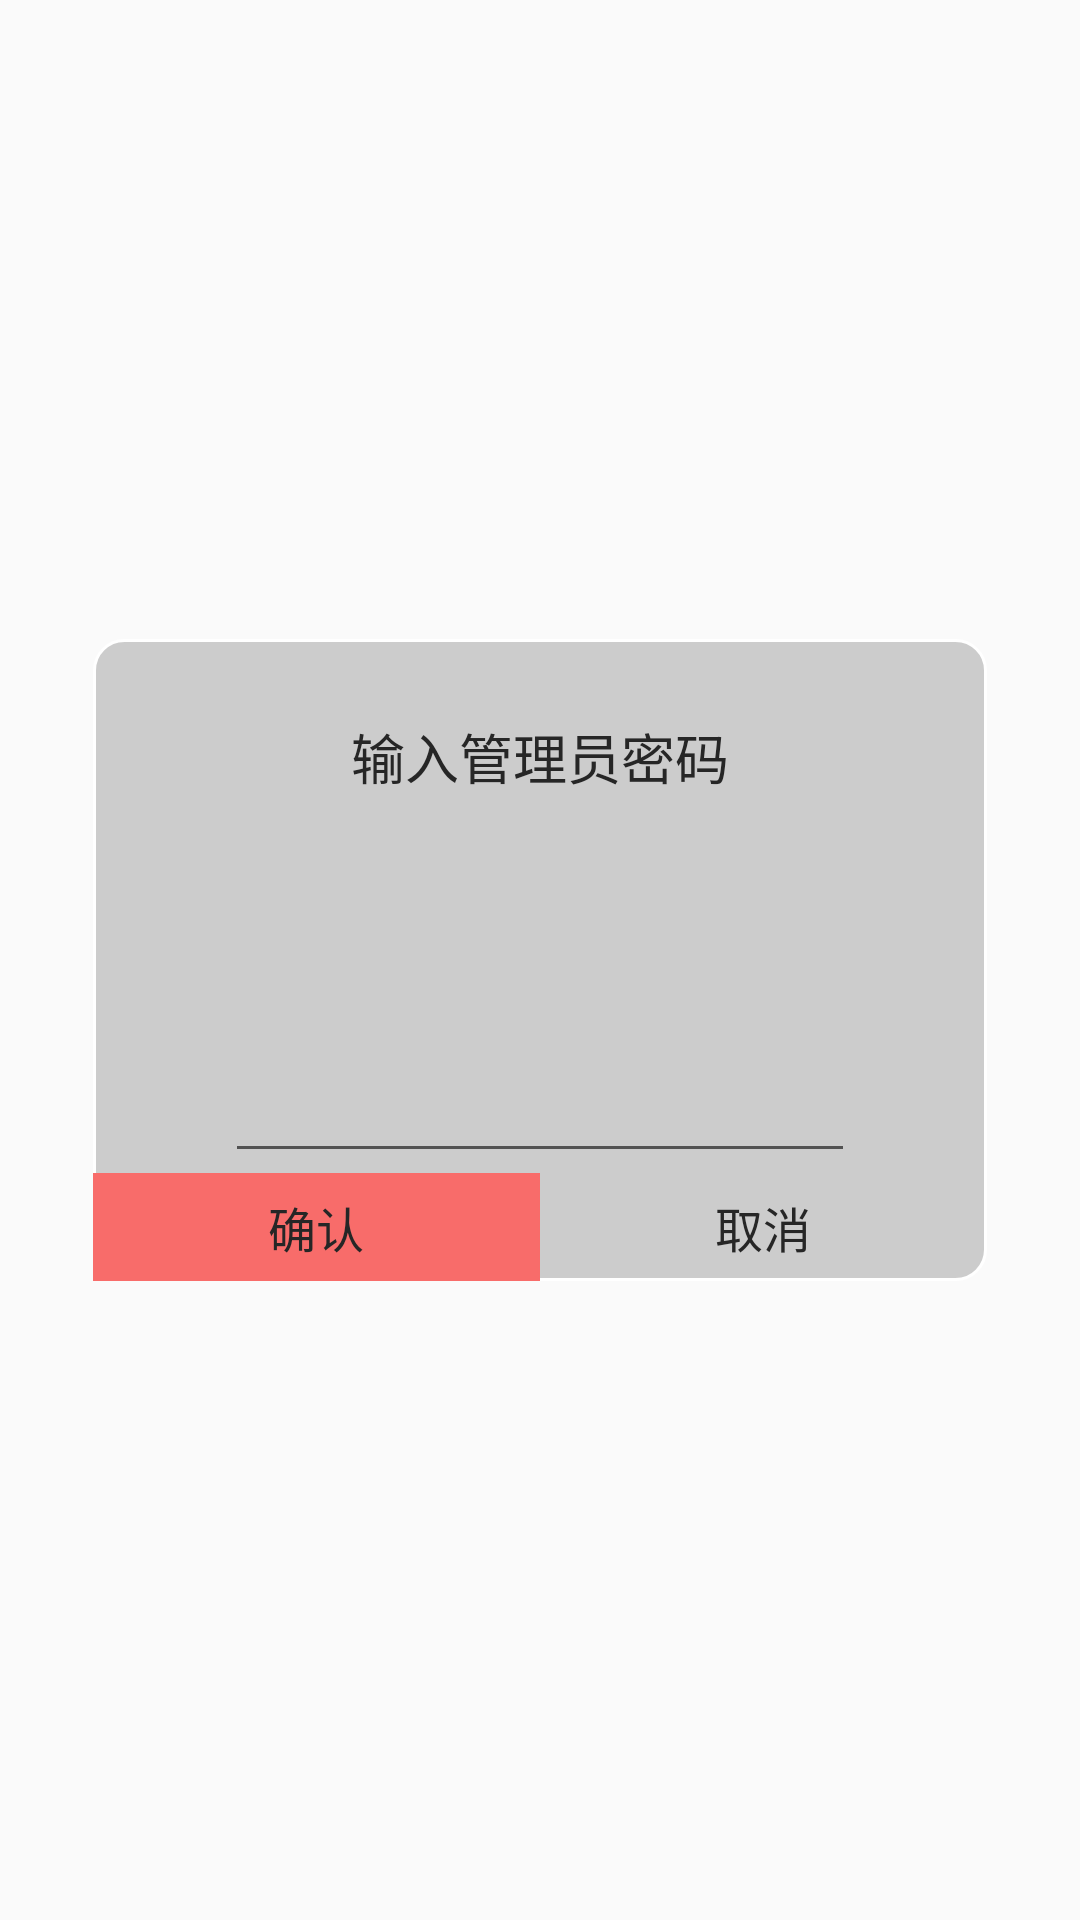

Layout XML and referenced resources for this Android screen:
<!-- AndroidManifest.xml: application theme AppTheme -->
<!-- res/layout/adminlogin.xml -->
<?xml version="1.0" encoding="utf-8"?>
<RelativeLayout xmlns:android="http://schemas.android.com/apk/res/android"
    android:layout_width="match_parent"
    android:layout_height="match_parent">

    <RelativeLayout
        android:layout_width="fill_parent"
        android:layout_height="214dp"
        android:layout_centerVertical="true"
        android:layout_marginLeft="31dp"
        android:layout_marginRight="31dp"
        android:background="@drawable/shape_bgimg">

        <TextView
            android:id="@+id/tetle"
            android:layout_width="wrap_content"
            android:layout_height="wrap_content"
            android:layout_centerHorizontal="true"
            android:layout_marginTop="26dp"
            android:text="输入管理员密码"
            android:textColor="#262626"
            android:textSize="18dp" />

        <TextView
            android:id="@+id/msg_display"
            android:layout_width="wrap_content"
            android:layout_height="wrap_content"
            android:layout_below="@+id/tetle"
            android:layout_centerHorizontal="true"
            android:layout_marginTop="26dp"
            android:textColor="#262626"
            android:textSize="18dp" />

        <EditText
            android:id="@+id/adminpasswordinput"
            android:layout_width="wrap_content"
            android:layout_height="wrap_content"
            android:layout_below="@+id/msg_display"
            android:layout_centerHorizontal="true"
            android:layout_marginTop="34dp"
            android:ems="10"
            android:inputType="numberPassword"
            android:textColor="#ea302e" />

        <LinearLayout
            android:id="@+id/lineardb"
            android:layout_width="match_parent"
            android:layout_height="44dp"
            android:layout_below="@+id/adminpasswordinput"
            android:layout_alignParentBottom="true">

            <TextView
                android:id="@+id/textwzdl"
                android:layout_width="0dp"
                android:layout_height="fill_parent"
                android:layout_weight="1"
                android:background="#f86c6a"
                android:gravity="center"
                android:text="确认"
                android:textColor="#262626"
                android:textSize="16dp" />

            <TextView
                android:id="@+id/textckxq"
                android:layout_width="0dp"
                android:layout_height="fill_parent"
                android:layout_weight="1"

                android:gravity="center"
                android:text="取消"
                android:textColor="#262626"
                android:textSize="16dp" />
        </LinearLayout>

    </RelativeLayout>
</RelativeLayout>
<!-- resources referenced by this layout -->
<resources>
  <!-- drawable shape_bgimg (drawable) -->
  <?xml version="1.0" encoding="utf-8"?>
  <shape xmlns:android="http://schemas.android.com/apk/res/android">
      
      <solid android:color="#cccccc" />
      
      <stroke
          android:width="1dp"
          android:color="#ffffff" />
      
      <corners android:radius="10dp" />
  </shape>
  <style name="AppTheme" parent="Base.Theme.AppCompat.Light.DarkActionBar">
          
          <item name="colorPrimary">@color/colorPrimary</item>
          <item name="colorPrimaryDark">@color/colorPrimaryDark</item>
          <item name="colorAccent">@color/colorAccent</item>
      </style>
  <color name="colorPrimary">#3F51B5</color>
  <color name="colorPrimaryDark">#303F9F</color>
  <color name="colorAccent">#FF4081</color>
</resources>
